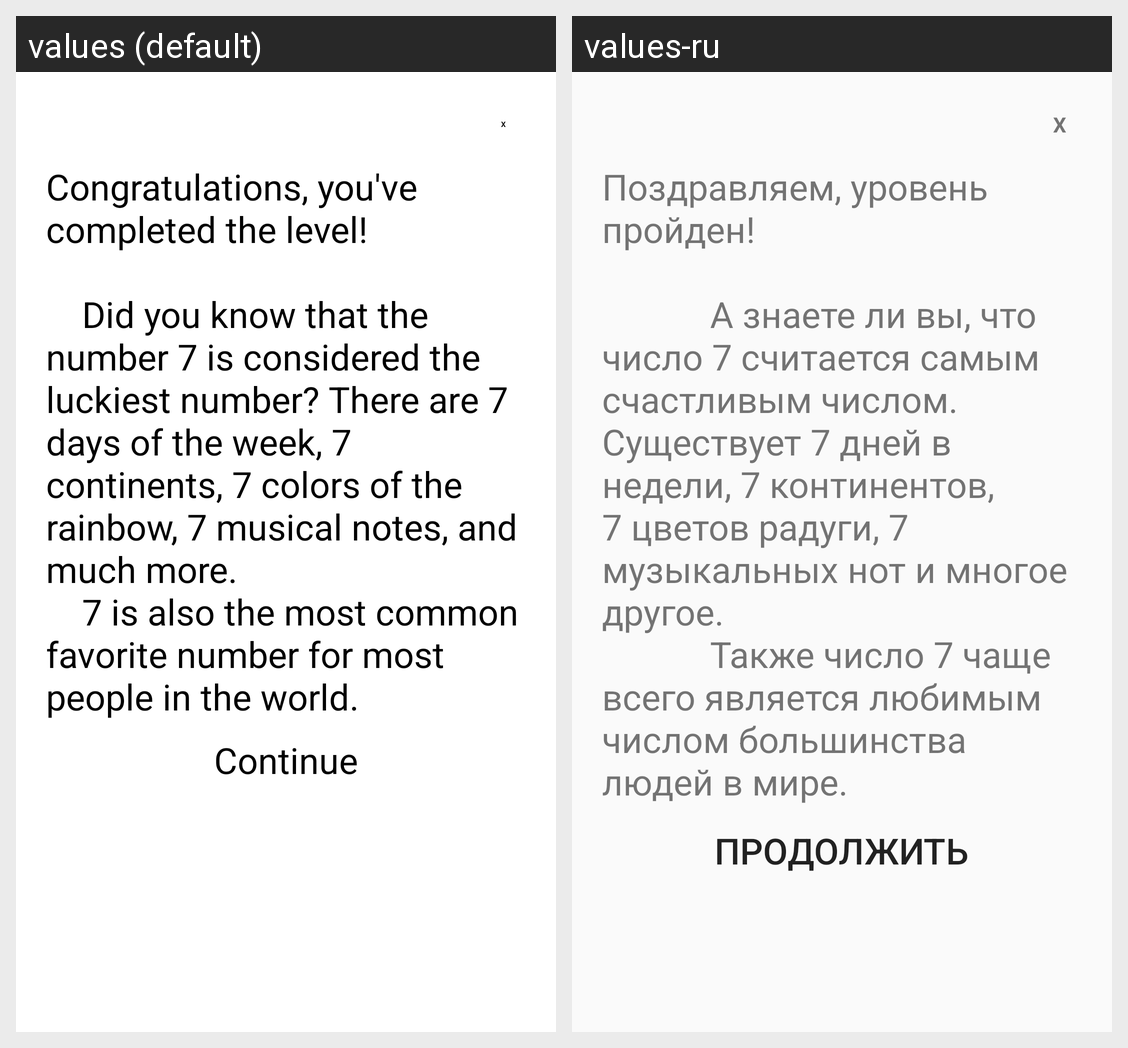

The same Android screen rendered under two of its app's locales, left to right. List the strings drawn on it with the default value and each locale's translation.
Android screen res/layout/dialog_end.xml rendered under 2 locales, left to right: values (default), values-ru. Device: Nexus 5 (rendered at 1080×1920; each locale shown at half size, 540×960, under a caption strip naming it); theme Theme.QuizApp.
Strings drawn on this screen, with the default value and each locale's value (text and hints the layout hard-codes, and strings that could not be matched under every locale, appear in the picture but are not listed):

level_one_end
  values: Congratulations, you've completed the level!
      
          Did you know that the number 7 is considered the luckiest number? There are 7 days of the week, 7 continents, 7 colors of the rainbow, 7 musical notes, and much more.
          7 is also the most common favorite number for most people in the world.
  values-ru: Поздравляем, уровень пройден!
      
                  А знаете ли вы, что число 7 считается самым счастливым числом. Существует 7 дней в недели, 7 континентов, 7 цветов радуги, 7 музыкальных нот и многое другое.
                  Также число 7 чаще всего является любимым числом большинства людей в мире.

text_continue
  values: Continue
  values-ru: Продолжить
